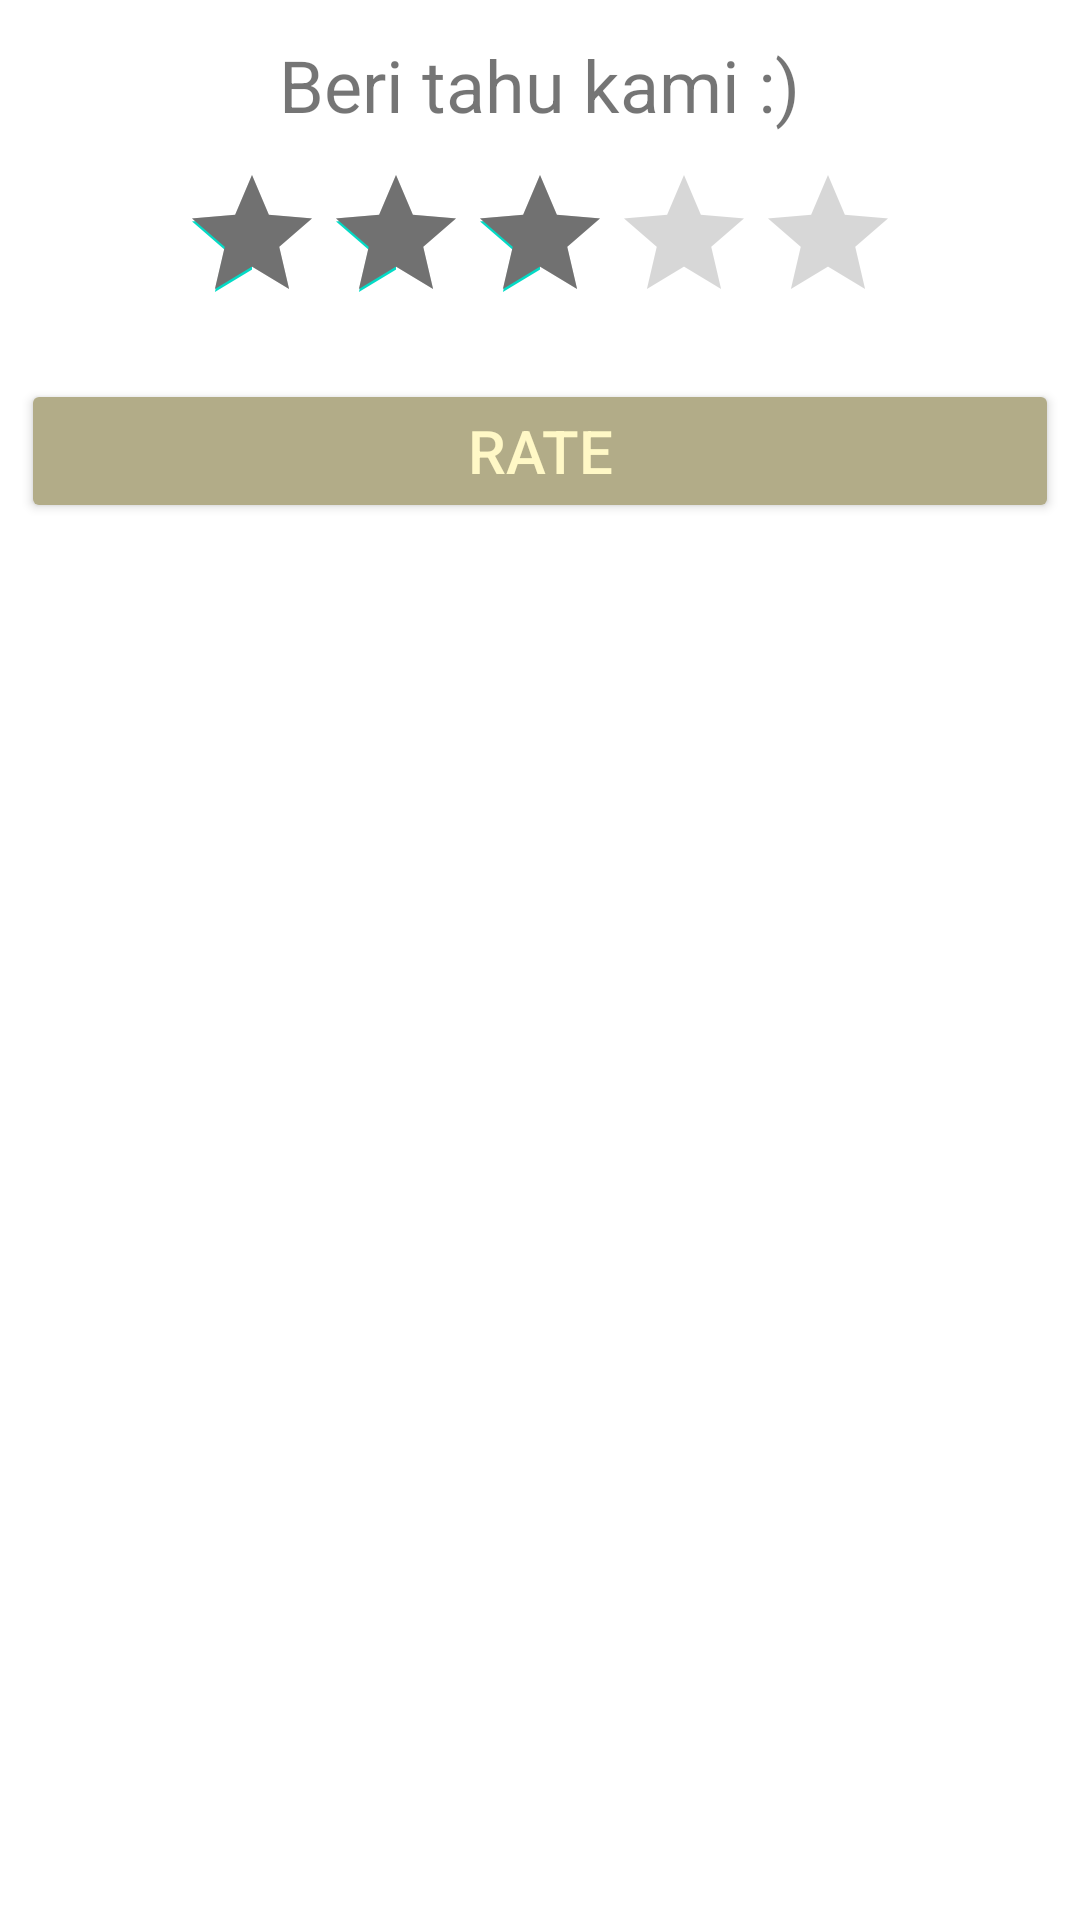

Write the Android layout XML for this screen, with the resource values it uses.
<!-- AndroidManifest.xml: application theme Theme.LITELDA -->
<!-- res/layout/customdialog_rating.xml -->
<?xml version="1.0" encoding="utf-8"?>
<LinearLayout xmlns:android="http://schemas.android.com/apk/res/android"
    android:layout_width="wrap_content"
    android:layout_height="wrap_content"
    android:orientation="vertical"
    android:padding="2dip">

    <TextView
        android:id="@+id/customdialog_title"
        android:layout_width="wrap_content"
        android:layout_height="wrap_content"
        android:layout_gravity="center"
        android:layout_marginTop="10dp"
        android:text="Beri tahu kami :)"
        android:textSize="24dp" />

    <RatingBar
        android:id="@+id/customdialog_ratingbar"
        android:layout_width="wrap_content"
        android:layout_height="wrap_content"
        android:layout_gravity="center"
        android:layout_marginTop="10dp"
        android:layout_marginBottom="10dp"
        android:clickable="true"
        android:isIndicator="false"
        android:numStars="5"
        android:progressTint="#717171"
        android:rating="3"
        android:stepSize="1.0" />

    <Button
        android:id="@+id/customdialog_button"
        android:layout_width="fill_parent"
        android:layout_height="wrap_content"
        android:layout_margin="5dip"
        android:backgroundTint="@color/sage_green"
        android:focusable="false"
        android:text="RATE"
        android:textColor="#FFF8C6"
        android:textSize="20dip" />

</LinearLayout>
<!-- resources referenced by this layout -->
<resources>
  <color name="sage_green">#B2AC88</color>
  <style name="Theme.LITELDA" parent="Theme.MaterialComponents.DayNight.DarkActionBar">
          
          <item name="colorPrimary">@color/purple_500</item>
          <item name="colorPrimaryVariant">@color/purple_700</item>
          <item name="colorOnPrimary">@color/white</item>
          
          <item name="colorSecondary">@color/teal_200</item>
          <item name="colorSecondaryVariant">@color/teal_700</item>
          <item name="colorOnSecondary">@color/black</item>
          
          <item name="android:statusBarColor">?attr/colorPrimaryVariant</item>
          
      </style>
  <color name="purple_500">#FF6200EE</color>
  <color name="purple_700">#FF3700B3</color>
  <color name="white">#FFFFFFFF</color>
  <color name="teal_200">#FF03DAC5</color>
  <color name="teal_700">#FF018786</color>
  <color name="black">#FF000000</color>
</resources>
